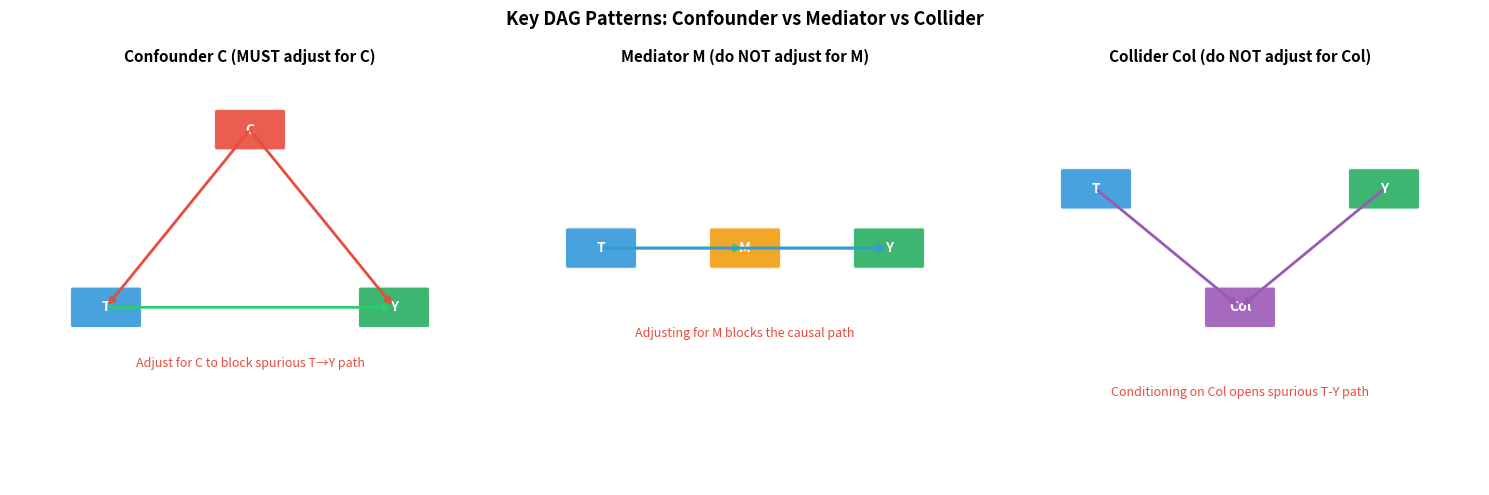
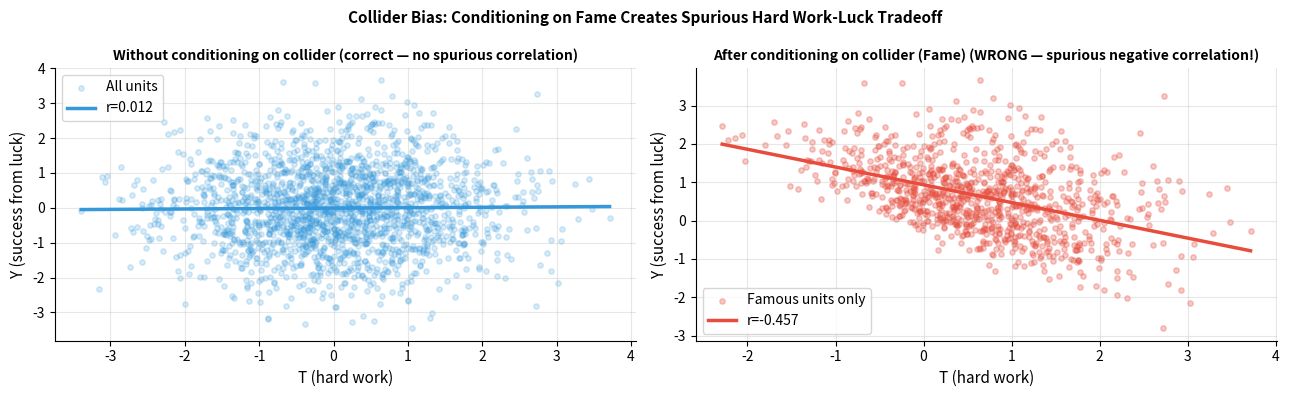

These figures' Python source, in order: (Note: this script raises an exception after producing the figures.)
import numpy as np
import matplotlib.pyplot as plt
import matplotlib.patches as mpatches

try:
    import networkx as nx
    HAS_NX = True
except ImportError:
    HAS_NX = False
    print("Install networkx: pip install networkx")

fig, axes = plt.subplots(1, 3, figsize=(15, 5))

def draw_dag(ax, nodes, edges, title, colors, annotations=None):
    ax.set_xlim(0, 10); ax.set_ylim(0, 7); ax.axis('off')
    ax.set_title(title, fontsize=11, fontweight='bold')
    positions = {}
    for name, (x, y) in nodes.items():
        positions[name] = (x, y)
        color = colors.get(name, '#7F8C8D')
        rect = mpatches.FancyBboxPatch((x-0.7, y-0.3), 1.4, 0.6,
            boxstyle='round,pad=0.05', facecolor=color, edgecolor='white', linewidth=1.5, alpha=0.9)
        ax.add_patch(rect)
        ax.text(x, y, name, ha='center', va='center', fontsize=10, fontweight='bold', color='white')
    for (src, dst), style in edges.items():
        x1, y1 = positions[src]
        x2, y2 = positions[dst]
        color  = style.get('color', '#555555')
        ls     = style.get('ls', '-')
        ax.annotate('', xy=(x2, y2), xytext=(x1, y1),
                    arrowprops=dict(arrowstyle='->', color=color, lw=2, linestyle=ls))
    if annotations:
        for (x, y, text, color) in annotations:
            ax.text(x, y, text, ha='center', fontsize=9, color=color, style='italic')

# 1. Confounder
draw_dag(axes[0],
    nodes={'C': (5,6), 'T': (2,3), 'Y': (8,3)},
    edges={('C','T'): {'color':'#E74C3C'}, ('C','Y'): {'color':'#E74C3C'}, ('T','Y'): {'color':'#2ECC71'}},
    colors={'C':'#E74C3C','T':'#3498DB','Y':'#27AE60'},
    title='Confounder C (MUST adjust for C)',
    annotations=[(5,2,'Adjust for C to block spurious T→Y path','#E74C3C')])

# 2. Mediator
draw_dag(axes[1],
    nodes={'T': (2,4), 'M': (5,4), 'Y': (8,4)},
    edges={('T','M'): {'color':'#2ECC71'}, ('M','Y'): {'color':'#2ECC71'}, ('T','Y'): {'color':'#3498DB'}},
    colors={'T':'#3498DB','M':'#F39C12','Y':'#27AE60'},
    title='Mediator M (do NOT adjust for M)',
    annotations=[(5,2.5,'Adjusting for M blocks the causal path','#E74C3C')])

# 3. Collider
draw_dag(axes[2],
    nodes={'T': (2,5), 'Y': (8,5), 'Col': (5,3)},
    edges={('T','Col'): {'color':'#9B59B6'}, ('Y','Col'): {'color':'#9B59B6'}},
    colors={'T':'#3498DB','Y':'#27AE60','Col':'#9B59B6'},
    title='Collider Col (do NOT adjust for Col)',
    annotations=[(5,1.5,'Conditioning on Col opens spurious T-Y path','#E74C3C')])

plt.suptitle('Key DAG Patterns: Confounder vs Mediator vs Collider', fontsize=13, fontweight='bold')
plt.tight_layout()
plt.savefig('dag_patterns.png', dpi=120, bbox_inches='tight')
plt.show()


import numpy as np
import matplotlib.pyplot as plt

np.random.seed(42)
n = 2000

# Demonstrate collider bias
U1 = np.random.randn(n)   # affects T (e.g. talent)
U2 = np.random.randn(n)   # affects Y (e.g. luck)
T  = U1 + np.random.randn(n) * 0.5    # treatment (e.g. hard work)
Y  = U2 + np.random.randn(n) * 0.5    # outcome (e.g. success)
Col = T + Y + np.random.randn(n) * 0.3  # collider (e.g. fame = work + luck)

# True correlation T-Y: should be ~0 (no direct path)
r_true, _ = np.corrcoef(T, Y)[0,1], None
r_true = np.corrcoef(T, Y)[0, 1]

# Correlation within high-fame people (conditioning on collider)
high_col = Col > Col.mean()
r_biased = np.corrcoef(T[high_col], Y[high_col])[0, 1]

print(f"True T-Y correlation (no conditioning) : {r_true:.3f}")
print(f"Biased T-Y correlation (conditioning on collider): {r_biased:.3f}")
print("Conditioning on collider creates spurious NEGATIVE correlation!")

fig, axes = plt.subplots(1, 2, figsize=(13, 4))

axes[0].scatter(T, Y, alpha=0.2, s=15, color='#3498DB', label='All units')
m, b = np.polyfit(T, Y, 1)
x_range = np.linspace(T.min(), T.max(), 100)
axes[0].plot(x_range, m*x_range+b, color='#3498DB', linewidth=2.5, label=f'r={r_true:.3f}')
axes[0].set_xlabel('T (hard work)', fontsize=11); axes[0].set_ylabel('Y (success from luck)', fontsize=11)
axes[0].set_title('Without conditioning on collider (correct — no spurious correlation)', fontsize=10, fontweight='bold')
axes[0].legend(fontsize=10); axes[0].grid(True, alpha=0.3)
axes[0].spines['top'].set_visible(False); axes[0].spines['right'].set_visible(False)

axes[1].scatter(T[high_col], Y[high_col], alpha=0.3, s=15, color='#E74C3C', label='Famous units only')
m2, b2 = np.polyfit(T[high_col], Y[high_col], 1)
x_range2 = np.linspace(T[high_col].min(), T[high_col].max(), 100)
axes[1].plot(x_range2, m2*x_range2+b2, color='#E74C3C', linewidth=2.5, label=f'r={r_biased:.3f}')
axes[1].set_xlabel('T (hard work)', fontsize=11); axes[1].set_ylabel('Y (success from luck)', fontsize=11)
axes[1].set_title('After conditioning on collider (Fame) (WRONG — spurious negative correlation!)', fontsize=10, fontweight='bold')
axes[1].legend(fontsize=10); axes[1].grid(True, alpha=0.3)
axes[1].spines['top'].set_visible(False); axes[1].spines['right'].set_visible(False)

plt.suptitle('Collider Bias: Conditioning on Fame Creates Spurious Hard Work-Luck Tradeoff', fontsize=11, fontweight='bold')
plt.tight_layout()
plt.savefig('collider_bias.png', dpi=120, bbox_inches='tight')
plt.show()


import numpy as np
import matplotlib.pyplot as plt
import statsmodels.api as sm

np.random.seed(42)
n = 2000

# Unmeasured confounder U
U = np.random.randn(n)
# Instrument Z (e.g. random assignment, distance)
Z = np.random.randn(n)
# Treatment T — affected by both Z (instrument) and U (confounder)
T = 0.7*Z + 0.5*U + np.random.randn(n)*0.3
# Outcome Y — affected by T (true effect=2) and U (confounder), NOT directly by Z
Y = 2.0*T + 1.5*U + np.random.randn(n)*0.5

# Naive OLS (biased — ignores U)
ols = sm.OLS(Y, sm.add_constant(T)).fit()
ols_ate = ols.params[1]

# 2SLS
stage1 = sm.OLS(T, sm.add_constant(Z)).fit()
T_hat  = stage1.fittedvalues
stage2 = sm.OLS(Y, sm.add_constant(T_hat)).fit()
iv_ate = stage2.params[1]
f_stat = stage1.fvalue

print(f"True ATE              : 2.000")
print(f"OLS (biased)          : {ols_ate:.3f}  (upward bias from confounder U)")
print(f"IV/2SLS               : {iv_ate:.3f}  (corrects for unmeasured confounding)")
print(f"First-stage F-statistic: {f_stat:.1f}  (should be > 10 — strong instrument)")

fig, axes = plt.subplots(1, 2, figsize=(13, 4))

# First stage
axes[0].scatter(Z, T, alpha=0.2, s=10, color='#3498DB')
m, b = np.polyfit(Z, T, 1)
x_range = np.linspace(Z.min(), Z.max(), 100)
axes[0].plot(x_range, m*x_range+b, color='#E74C3C', linewidth=2.5)
axes[0].set_xlabel('Instrument Z', fontsize=11); axes[0].set_ylabel('Treatment T', fontsize=11)
axes[0].set_title(f'First Stage: Z → T (F-statistic={f_stat:.1f})', fontsize=11, fontweight='bold')
axes[0].grid(True, alpha=0.3)
axes[0].spines['top'].set_visible(False); axes[0].spines['right'].set_visible(False)

# ATE comparison
axes[1].bar(['True ATE', 'OLS (biased)', 'IV/2SLS (correct)'], [2.0, ols_ate, iv_ate],
            color=['#7F8C8D', '#E74C3C', '#2ECC71'], alpha=0.85, edgecolor='white', width=0.5)
axes[1].axhline(2.0, color='#7F8C8D', linewidth=1.5, linestyle='--')
axes[1].set_ylabel('ATE estimate', fontsize=11)
axes[1].set_title('OLS vs IV: Unmeasured Confounding Correction', fontsize=11, fontweight='bold')
axes[1].grid(True, alpha=0.3, axis='y')
axes[1].spines['top'].set_visible(False); axes[1].spines['right'].set_visible(False)
for i, val in enumerate([2.0, ols_ate, iv_ate]):
    axes[1].text(i, val+0.03, f'{val:.3f}', ha='center', fontsize=11, fontweight='bold')

plt.suptitle('Instrumental Variables (IV / 2SLS)', fontsize=13, fontweight='bold')
plt.tight_layout()
plt.savefig('iv.png', dpi=120, bbox_inches='tight')
plt.show()


import numpy as np
import matplotlib.pyplot as plt

# Binary instrument + binary treatment, with explicit principal strata (no defiers = monotonicity).
# Effects differ by stratum, so LATE (compliers) deliberately != overall ATE.
np.random.seed(0)
n = 20000
types = np.random.choice(['complier', 'always', 'never'], size=n, p=[0.40, 0.20, 0.40])

Z = np.random.binomial(1, 0.5, n)                 # randomized encouragement
# Take-up rule: always-takers always treated, never-takers never, compliers follow Z
T = np.where(types == 'always', 1,
     np.where(types == 'never', 0, Z))

# Heterogeneous true effects by stratum
tau  = np.where(types == 'complier', 3.0, np.where(types == 'always', 1.0, 5.0))
base = 1.0 + np.random.randn(n)                   # baseline (acts as unobserved factor)
Y0, Y1 = base, base + tau
Y  = np.where(T == 1, Y1, Y0)

# --- Estimators ---
true_late   = tau[types == 'complier'].mean()     # target = 3.0
overall_ate = tau.mean()
ols         = np.polyfit(T, Y, 1)[0]              # naive, confounded

itt         = Y[Z == 1].mean() - Y[Z == 0].mean()             # reduced form (group means)
first_stage = T[Z == 1].mean() - T[Z == 0].mean()             # = complier share
wald        = itt / first_stage                               # Wald estimator
twosls      = np.cov(Y, Z)[0, 1] / np.cov(T, Z)[0, 1]         # 2SLS (covariance form)

# --- LATE as the ratio of the two Z-coefficients (Indirect Least Squares) ---
pT = np.polyfit(Z, T, 1)            # first stage:  T ~ Z
pY = np.polyfit(Z, Y, 1)            # reduced form: Y ~ Z
beta_first, beta_reduced = pT[0], pY[0]
late_ils = beta_reduced / beta_first

print(f"complier share (first stage) : {first_stage:.3f}")
print(f"ITT (reduced form)           : {itt:.3f}")
print(f"Wald = ITT / first stage     : {wald:.3f}")
print(f"2SLS (covariance form)       : {twosls:.3f}   <- identical to Wald")
print()
print(f"coef on Z, first stage  (T~Z): {beta_first:.3f}")
print(f"coef on Z, reduced form (Y~Z): {beta_reduced:.3f}")
print(f"LATE = beta(Y~Z)/beta(T~Z)   : {late_ils:.3f}   <- ratio of the two Z-coefficients")
print()
print(f"TRUE complier effect (LATE)  : {true_late:.3f}   <- what IV recovers")
print(f"Overall ATE (all strata)     : {overall_ate:.3f}   <- NOT what IV recovers")
print(f"Naive OLS                    : {ols:.3f}")

fig, axes = plt.subplots(1, 3, figsize=(17, 4))

shares = [(types == t).mean() for t in ['complier', 'always', 'never']]
axes[0].bar(['Compliers', 'Always-takers', 'Never-takers'], shares,
            color=['#2ECC71', '#F39C12', '#AEB6BF'], alpha=0.85, edgecolor='white')
axes[0].set_ylabel('Population share'); axes[0].set_title('Principal strata (no defiers)',
                                                          fontsize=11, fontweight='bold')
axes[0].grid(True, alpha=0.3, axis='y')
axes[0].spines['top'].set_visible(False); axes[0].spines['right'].set_visible(False)
for i, v in enumerate(shares):
    axes[0].text(i, v + 0.01, f'{v:.0%}', ha='center', fontsize=10, fontweight='bold')

labels = ['True LATE\n(compliers)', 'Overall ATE', 'Naive OLS', 'Wald=2SLS=ILS']
vals   = [true_late, overall_ate, ols, late_ils]
cols   = ['#7F8C8D', '#5D6D7E', '#E74C3C', '#2ECC71']
axes[1].bar(labels, vals, color=cols, alpha=0.85, edgecolor='white', width=0.6)
axes[1].axhline(true_late, color='#2ECC71', linewidth=1.5, linestyle='--')
axes[1].set_ylabel('Effect estimate')
axes[1].set_title('IV recovers the complier effect, not the ATE', fontsize=11, fontweight='bold')
axes[1].grid(True, alpha=0.3, axis='y')
axes[1].spines['top'].set_visible(False); axes[1].spines['right'].set_visible(False)
for i, v in enumerate(vals):
    axes[1].text(i, v + 0.05, f'{v:.2f}', ha='center', fontsize=10, fontweight='bold')

# Panel 3: LATE as the ratio of two Z-regression slopes
zz = np.array([0.0, 1.0])
ax = axes[2]
ax.plot(zz, np.polyval(pY, zz), color='#2980B9', linewidth=2.5, marker='o',
        label=f'Y ~ Z (reduced form), slope={beta_reduced:.2f}')
ax.set_xlabel('Instrument Z'); ax.set_ylabel('Y  (reduced form)', color='#2980B9')
ax.tick_params(axis='y', labelcolor='#2980B9'); ax.set_xticks([0, 1])
ax2 = ax.twinx()
ax2.plot(zz, np.polyval(pT, zz), color='#E67E22', linewidth=2.5, marker='s', linestyle='--',
         label=f'T ~ Z (first stage), slope={beta_first:.2f}')
ax2.set_ylabel('T  (first stage)', color='#E67E22'); ax2.tick_params(axis='y', labelcolor='#E67E22')
ax.set_title(f'LATE = slope(Y~Z) / slope(T~Z) = {late_ils:.2f}', fontsize=11, fontweight='bold')
ax.grid(True, alpha=0.3)
ax.spines['top'].set_visible(False); ax2.spines['top'].set_visible(False)
h1, l1 = ax.get_legend_handles_labels(); h2, l2 = ax2.get_legend_handles_labels()
ax.legend(h1 + h2, l1 + l2, fontsize=8, loc='center')

plt.suptitle('LATE: Wald Estimator and the Ratio of Z-Coefficients', fontsize=13, fontweight='bold')
plt.tight_layout()
plt.savefig('late_wald.png', dpi=120, bbox_inches='tight')
plt.show()
